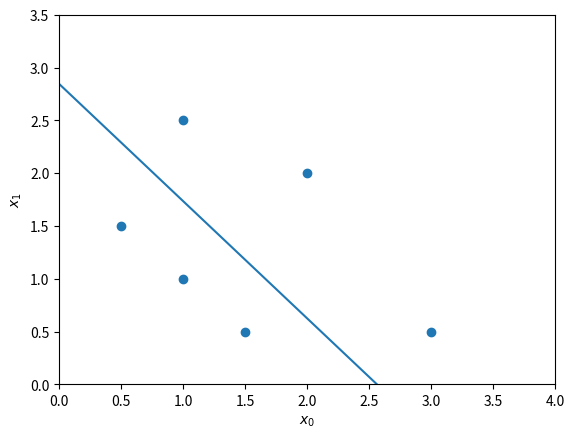

Recreate this plot in Python.
import numpy as np
import matplotlib.pyplot as plt


def Predict(x,w,b):
    z_i = np.dot(x, w) + b
    f_wb_i = 1/(1+np.exp(-(z_i)))
    return f_wb_i

def Cost(x,y,w,b):
    m = x.shape[0]
    cost = 0.0
    for i in range(m):
        cost +=  -y[i]*np.log(Predict(x,w,b)) - (1-y[i])*np.log(Predict(x,w,b))
    cost = cost / m
    return cost

def ComputeGradientLogistic(x,y,w,b):
    m,n = x.shape
    dw = np.zeros(n)
    db = 0
    for i in range(m):
        for j in range(n):
            dw[j] = dw[j] + (Predict(x[i],w,b)-y[i])*x[i,j]
        db = db + Predict(x[i],w,b)-y[i]
    dw = dw/m
    db = db/m
    return dw,db

def GradientDescent(x,y,w,b,learningRate,iterations):
    costArray = np.array([])
    for i in range(iterations):
        dw,db = ComputeGradientLogistic(x,y,w,b)
        w = w - learningRate*dw
        b = b - learningRate*db
        costArray = np.append(costArray,Cost(x,y,w,b))
        if i % (iterations/100) == 0: print(f'{i}. Cost = {costArray[i]}')
    print(f'Updated Parameters: w : {w}\tb : {b}')
    return w,b,costArray

x = np.array([[.5,1.5],[1,1],[1.5,.5],[3,0.5],[2,2],[1,2.5]])
y = np.array([0,0,0,1,1,1])
iterations = 1000
learningRate = 1e-1
w,b = np.zeros(x.shape[1]),0
w,b,costArray = GradientDescent(x,y,w,b,learningRate,iterations)
x0 = -b/w[0]
x1 = -b/w[1]

plt.plot([0,x0],[x1,0])
plt.scatter(x[:,0],x[:,1])
plt.ylabel(r'$x_1$')
plt.xlabel(r'$x_0$')
plt.axis([0, 4, 0, 3.5])
plt.show()